Labelled photos from "data", an image-classification folder in khanh-SPN/btl_xlha_final. The possible labels are: birds, fish.

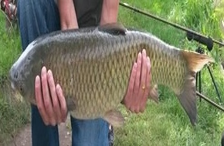
Label: fish

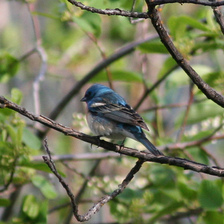
Label: birds

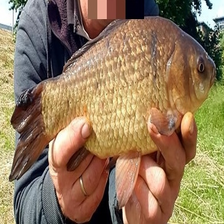
Label: fish

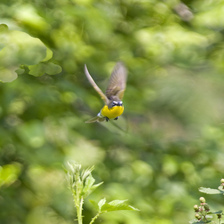
Label: birds

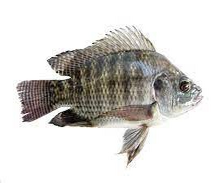
Label: fish

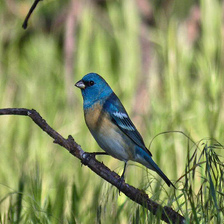
Label: birds
